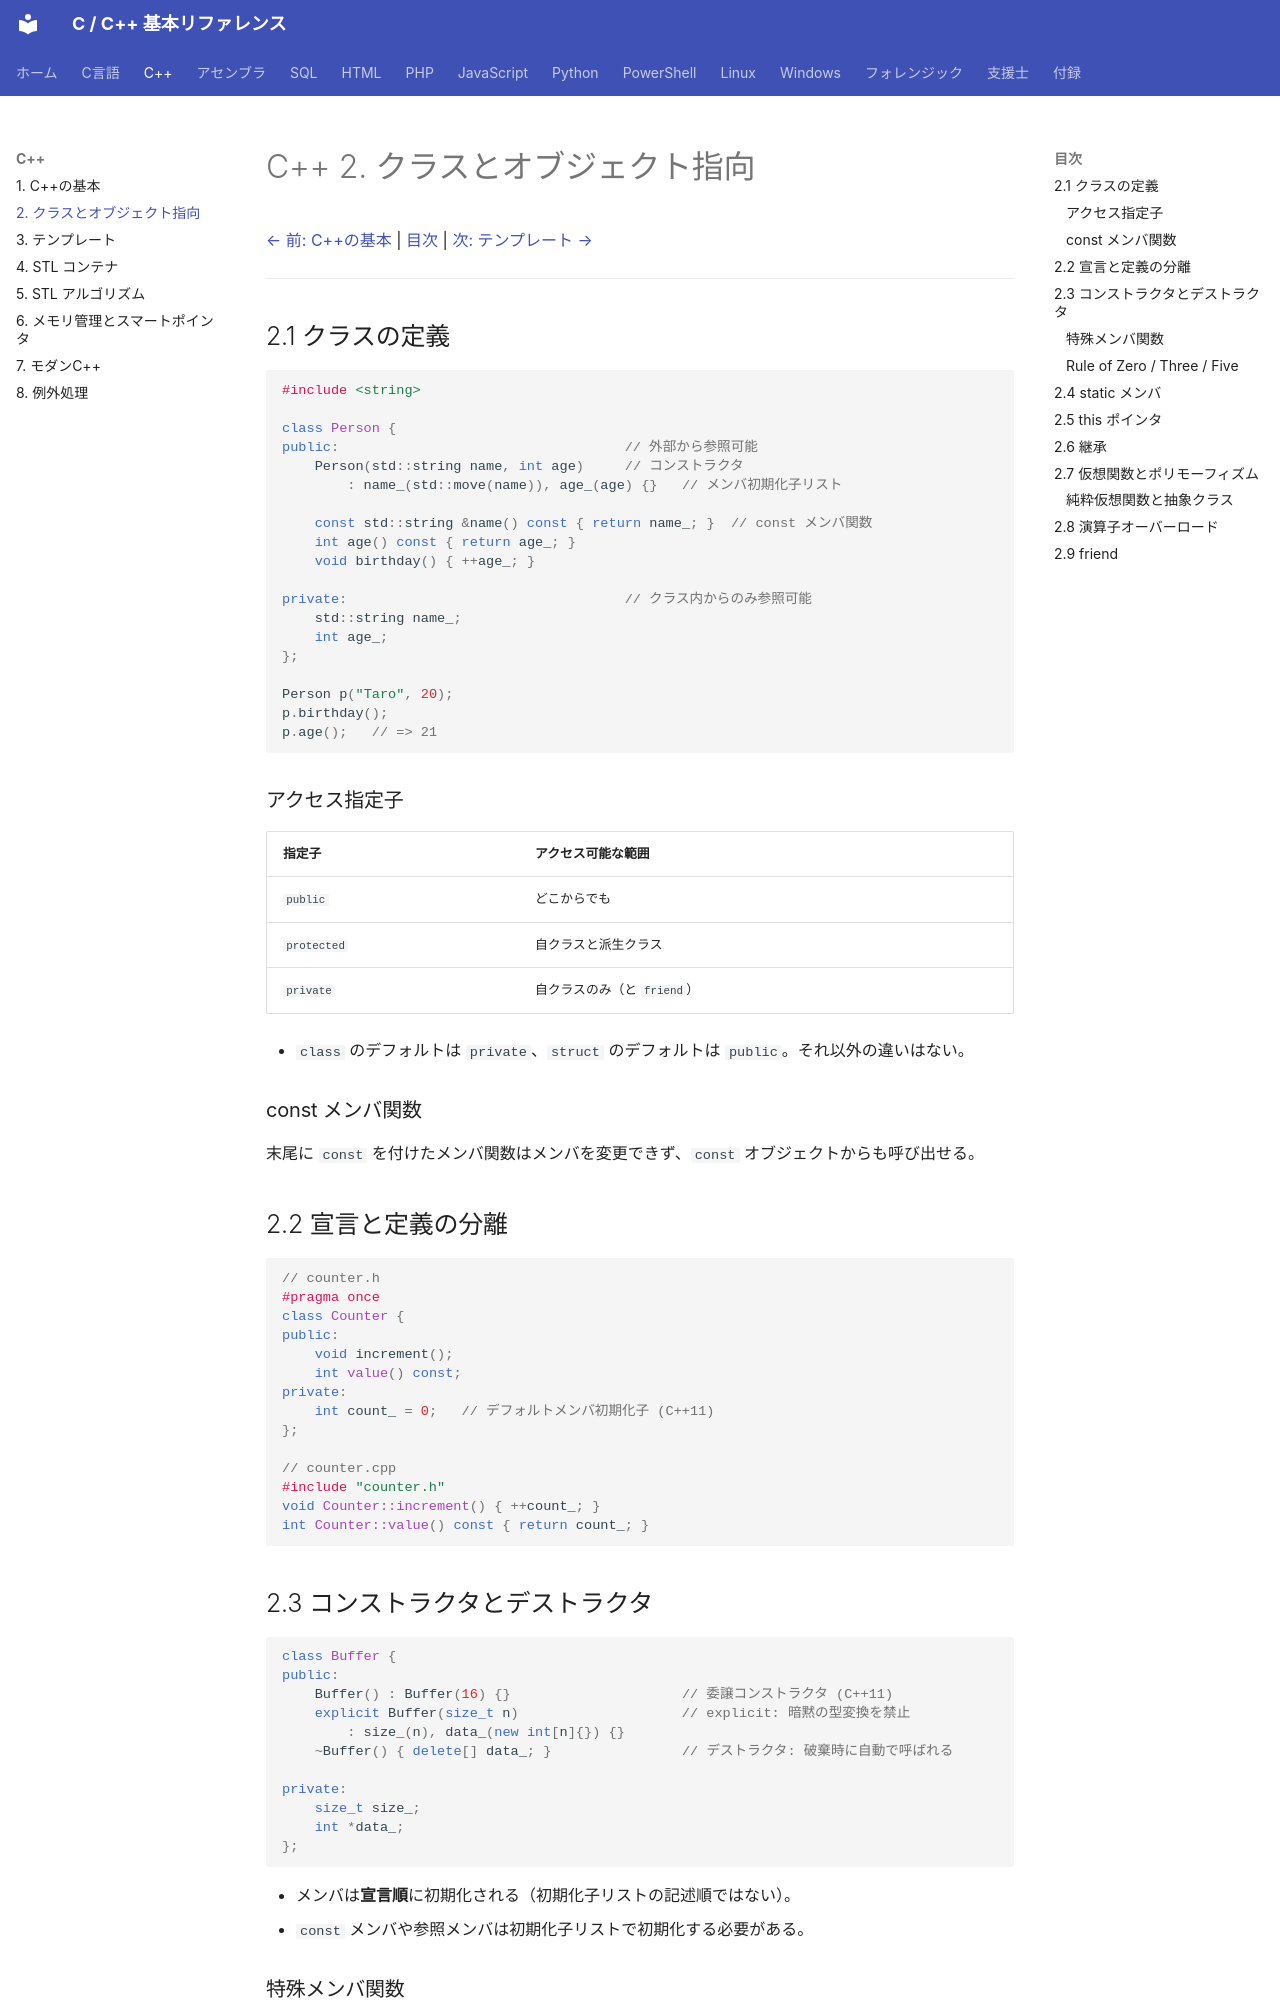

repository: git-d-u/c-cpp-reference · page: cpp/02-classes/index.html · generator: mkdocs

# C++ 2. クラスとオブジェクト指向

[← 前: C++の基本](01-basics.md) | [目次](../index.md) | [次: テンプレート →](03-templates.md)

---

## 2.1 クラスの定義

```cpp
#include <string>

class Person {
public:                                   // 外部から参照可能
    Person(std::string name, int age)     // コンストラクタ
        : name_(std::move(name)), age_(age) {}   // メンバ初期化子リスト

    const std::string &name() const { return name_; }  // const メンバ関数
    int age() const { return age_; }
    void birthday() { ++age_; }

private:                                  // クラス内からのみ参照可能
    std::string name_;
    int age_;
};

Person p("Taro", 20);
p.birthday();
p.age();   // => 21
```

### アクセス指定子

| 指定子 | アクセス可能な範囲 |
|--------|--------------------|
| `public` | どこからでも |
| `protected` | 自クラスと派生クラス |
| `private` | 自クラスのみ（と `friend`） |

- `class` のデフォルトは `private`、`struct` のデフォルトは `public`。それ以外の違いはない。

### const メンバ関数

末尾に `const` を付けたメンバ関数はメンバを変更できず、`const` オブジェクトからも呼び出せる。

## 2.2 宣言と定義の分離

```cpp
// counter.h
#pragma once
class Counter {
public:
    void increment();
    int value() const;
private:
    int count_ = 0;   // デフォルトメンバ初期化子 (C++11)
};

// counter.cpp
#include "counter.h"
void Counter::increment() { ++count_; }
int Counter::value() const { return count_; }
```

## 2.3 コンストラクタとデストラクタ

```cpp
class Buffer {
public:
    Buffer() : Buffer(16) {}                     // 委譲コンストラクタ (C++11)
    explicit Buffer(size_t n)                    // explicit: 暗黙の型変換を禁止
        : size_(n), data_(new int[n]{}) {}
    ~Buffer() { delete[] data_; }                // デストラクタ: 破棄時に自動で呼ばれる

private:
    size_t size_;
    int *data_;
};
```

- メンバは**宣言順**に初期化される（初期化子リストの記述順ではない）。
- `const` メンバや参照メンバは初期化子リストで初期化する必要がある。
